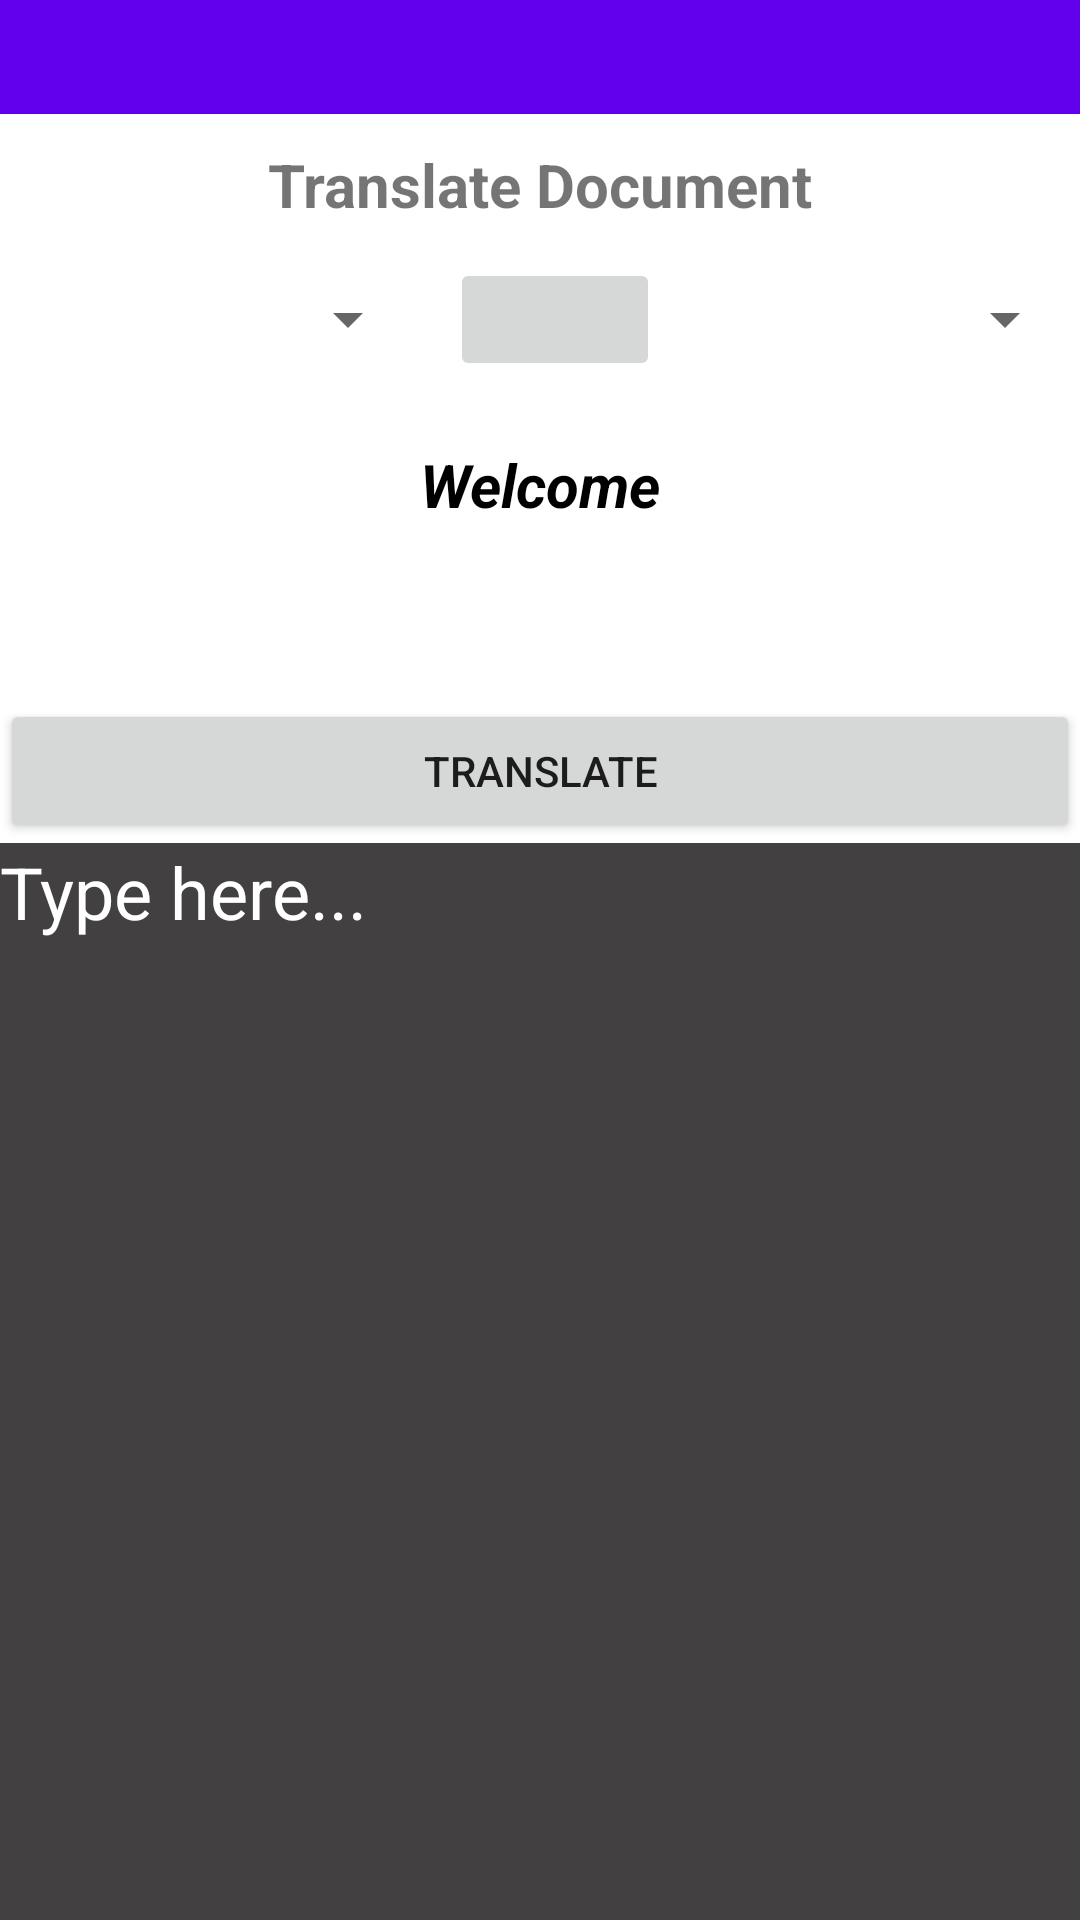

Write the Android layout XML for this screen, with the resource values it uses.
<!-- AndroidManifest.xml: application theme Theme.Distinctions -->
<!-- res/layout/activity_google_translate.xml -->
<?xml version="1.0" encoding="utf-8"?>
<LinearLayout xmlns:android="http://schemas.android.com/apk/res/android"
    xmlns:app="http://schemas.android.com/apk/res-auto"
    xmlns:tools="http://schemas.android.com/tools"
    android:layout_width="match_parent"
    android:layout_height="match_parent"
    android:orientation="vertical"
    tools:context=".GoogleTranslate">


        <androidx.appcompat.widget.Toolbar
            android:id="@+id/toolbar2"
            android:layout_width="match_parent"
            android:layout_height="38dp"
            android:background="?attr/colorPrimary"
            android:minHeight="?attr/actionBarSize"
            android:theme="?attr/actionBarTheme" />

        <TextView
            android:id="@+id/textView4"
            android:layout_width="match_parent"
            android:layout_height="wrap_content"
            android:layout_marginTop="10dp"
            android:layout_marginBottom="10dp"
            android:gravity="center"
            android:text="@string/translate_document"
            android:textSize="20sp"
            android:textStyle="bold"
            tools:layout_editor_absoluteX="0dp"
            tools:layout_editor_absoluteY="16dp" />

    <LinearLayout
        android:layout_width="match_parent"
        android:layout_height="wrap_content"
        android:layout_gravity="center"
        android:layout_marginBottom="20dp"
        android:gravity="center"
        android:orientation="horizontal">

        <Spinner
            android:id="@+id/spinnerFrom"
            android:layout_width="129dp"
            android:layout_height="43dp"
            android:layout_marginStart="10dp"
            tools:ignore="TouchTargetSizeCheck,SpeakableTextPresentCheck"
            tools:layout_editor_absoluteX="17dp"
            tools:layout_editor_absoluteY="70dp" />

        <ImageButton
            android:id="@+id/imageButton"
            android:layout_width="70dp"
            android:layout_height="41dp"
            android:layout_marginStart="10dp"
            app:srcCompat="@drawable/ic_right"
            tools:ignore="SpeakableTextPresentCheck,TouchTargetSizeCheck"
            tools:layout_editor_absoluteX="181dp"
            tools:layout_editor_absoluteY="73dp"
            android:contentDescription="@string/todo" />

        <Spinner
            android:id="@+id/spinnerTo"
            android:layout_width="129dp"
            android:layout_height="43dp"
            android:layout_marginStart="10dp"
            tools:ignore="TouchTargetSizeCheck,SpeakableTextPresentCheck"
            tools:layout_editor_absoluteX="274dp"
            tools:layout_editor_absoluteY="73dp" />

    </LinearLayout>

        <TextView
        android:id="@+id/tvloader"
        android:layout_width="match_parent"
        android:layout_height="wrap_content"
        android:layout_marginBottom="10dp"
        android:gravity="center"
        android:text="@string/welcome"
        android:textColor="@color/black"
        android:textSize="20sp"
        android:textStyle="bold|italic" />

    <ProgressBar
        android:id="@+id/ProgressBar"
        android:layout_width="match_parent"
        android:layout_height="wrap_content"
        android:layout_centerHorizontal="true"
        android:visibility="invisible" />

        <Button
            android:id="@+id/btnTranslate"
            android:layout_width="match_parent"
            android:layout_height="wrap_content"
            android:text="@string/translate"
            tools:layout_editor_absoluteX="146dp"
            tools:layout_editor_absoluteY="156dp" />

        <com.google.android.material.textfield.TextInputEditText
        android:id="@+id/editTextTextMultiLine"
        android:layout_width="match_parent"
        android:layout_height="368dp"
        android:background="#424040"
        android:ems="10"
        android:gravity="start|top"
        android:hint="@string/type_here"
        android:inputType="textMultiLine"
        android:textColor="@color/white"
        android:textColorHint="@color/white"
        android:textSize="24sp"
        tools:layout_editor_absoluteX="8dp"
        tools:layout_editor_absoluteY="211dp" />

    <com.google.android.gms.ads.AdView
        android:id="@+id/adView3"
        android:layout_width="match_parent"
        android:layout_height="wrap_content"
        android:layout_alignParentBottom="true"
        android:layout_centerHorizontal="true"
        app:adSize="BANNER"
        app:adUnitId="ca-app-pub-4146389542308743/2030131617"></com.google.android.gms.ads.AdView>

</LinearLayout>
<!-- resources referenced by this layout -->
<resources>
  <string name="todo">TODO</string>
  <string name="translate">Translate</string>
  <string name="translate_document">Translate Document</string>
  <string name="type_here">Type here...</string>
  <string name="welcome">Welcome</string>
  <style name="Theme.Distinctions" parent="Theme.MaterialComponents.Light.NoActionBar">
          
          <item name="colorPrimary">@color/purple_500</item>
          <item name="colorPrimaryVariant">@color/purple_700</item>
          <item name="colorOnPrimary">@color/white</item>
          
          <item name="colorSecondary">@color/teal_200</item>
          <item name="colorSecondaryVariant">@color/teal_700</item>
          <item name="colorOnSecondary">@color/black</item>
          
          <item name="android:statusBarColor" tools:targetApi="l">?attr/colorPrimaryVariant</item>
          
      </style>
  <!-- not gathered from this repository: default colours our renderer supplied (Android Studio template values) -->
  <color name="purple_500">#FF6200EE</color>
  <color name="purple_700">#FF3700B3</color>
  <color name="teal_200">#FF03DAC5</color>
  <color name="teal_700">#FF018786</color>
  <color name="black">#FF000000</color>
  <color name="white">#FFFFFFFF</color>
</resources>
